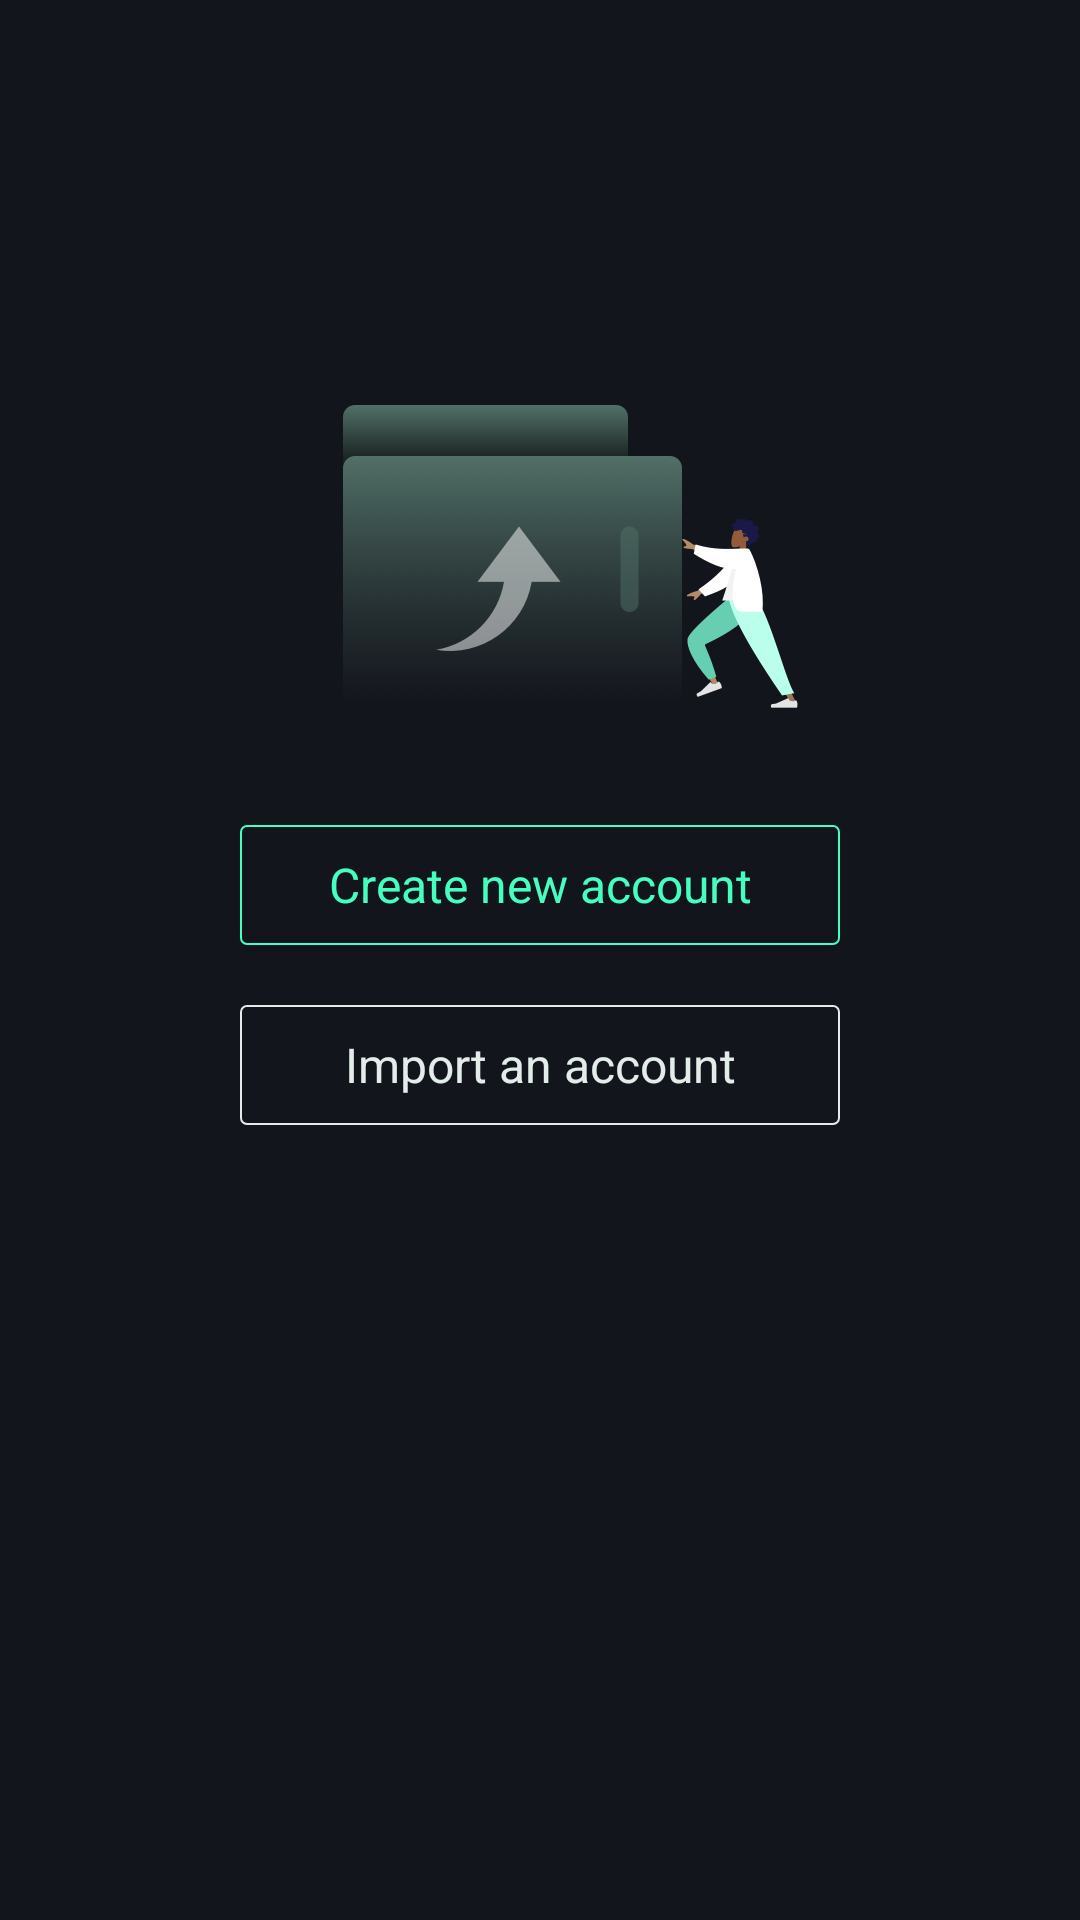

Produce the Android XML layout that renders to this screen, including the resource entries it uses.
<!-- AndroidManifest.xml: application theme AppTheme -->
<!-- res/layout/wallet_new_activity.xml -->
<?xml version="1.0" encoding="utf-8"?>
<LinearLayout
    xmlns:android="http://schemas.android.com/apk/res/android"
    android:layout_width="match_parent"
    android:layout_height="match_parent"
    android:orientation="vertical">

    <ImageView
        android:layout_width="wrap_content"
        android:layout_height="wrap_content"
        android:layout_gravity="center_horizontal"
        android:layout_marginTop="100dp"
        android:layout_marginLeft="10dp"
        android:scaleType="centerCrop"
        android:src="@mipmap/icon_wallet_empty"/>

    <TextView
        android:id="@+id/wallet_create"
        style="@style/WalletStyle"
        android:layout_height="40dp"
        android:layout_width="200dp"
        android:layout_gravity="center_horizontal"
        android:gravity="center"
        android:layout_marginTop="20dp"
        android:textSize="@dimen/dimens_16_sp"
        android:textColor="@color/color_45ffbf"
        android:background="@drawable/shape_stroke_45ffbf"
        android:text="@string/wallet_create" />

    <TextView
        android:id="@+id/wallet_import"
        style="@style/WalletStyle"
        android:layout_height="40dp"
        android:layout_width="200dp"
        android:layout_gravity="center"
        android:gravity="center"
        android:textSize="@dimen/dimens_16_sp"
        android:textColor="@color/color_e2edea"
        android:background="@drawable/shape_stroke_e2edea"
        android:text="@string/wallet_import"/>

    <View
        android:layout_width="match_parent"
        android:layout_height="40dp"/>

</LinearLayout>
<!-- resources referenced by this layout -->
<resources>
  <color name="color_45ffbf">#45FFBF</color>
  <color name="color_e2edea">#E2EDEA</color>
  <dimen name="dimens_16_sp">16sp</dimen>
  <!-- drawable shape_stroke_45ffbf (drawable) -->
  <?xml version="1.0" encoding="UTF-8"?>
  <shape xmlns:android="http://schemas.android.com/apk/res/android" >
      <stroke android:width="0.5dp" android:color="@color/color_45ffbf" />
      <corners android:radius="2dp"/>
  </shape>
  <!-- drawable shape_stroke_e2edea (drawable) -->
  <?xml version="1.0" encoding="UTF-8"?>
  <shape xmlns:android="http://schemas.android.com/apk/res/android" >
      <stroke android:width="0.5dp" android:color="@color/color_e2edea" />
      <corners android:radius="2dp"/>
  </shape>
  <!-- mipmap icon_wallet_empty: png bitmap (mipmap-xhdpi, 21914 bytes) -->
  <string name="wallet_create">Create new account</string>
  <string name="wallet_import">Import an account</string>
  <style name="WalletStyle">
          <item name="android:layout_width">match_parent</item>
          <item name="android:layout_height">45dp</item>
          <item name="android:layout_marginLeft">15dp</item>
          <item name="android:layout_marginRight">15dp</item>
          <item name="android:layout_marginTop">20dp</item>
          <item name="android:gravity">center</item>
          <item name="android:textColor">@color/color_ff1b272b</item>
      </style>
  <style name="AppTheme" parent="Theme.AppCompat.Light.NoActionBar">
          
          <item name="colorPrimary">@color/colorPrimary</item>
          <item name="colorPrimaryDark">@color/colorPrimaryDark</item>
          <item name="colorAccent">@color/color_e2edea</item>
          <item name="android:textColorPrimary">@color/color_e2edea</item>
          <item name="android:textColor">@color/color_e2edea</item>
          <item name="android:textColorHint">@color/color_7fe2edea</item>
          <item name="android:windowBackground">@color/colorPrimary</item>
      </style>
  <color name="color_ff1b272b">#1B272B</color>
  <color name="colorPrimary">#FF13151C</color>
  <color name="colorPrimaryDark">#FF13151C</color>
  <color name="color_7fe2edea">#7fE2EDEA</color>//文本默认颜色
</resources>
